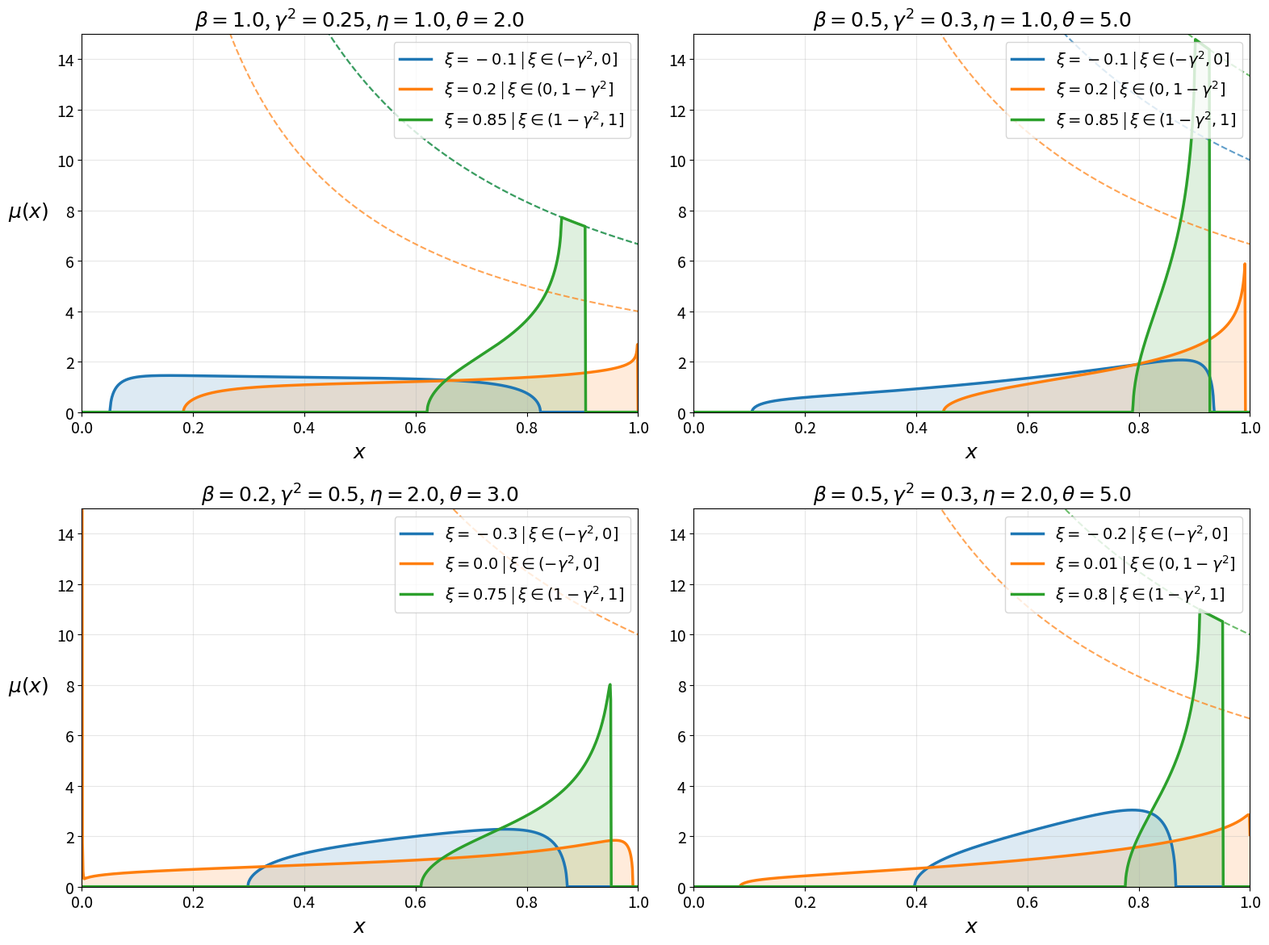

Generate this figure with matplotlib:
import numpy as np
import matplotlib.pyplot as plt
from scipy.optimize import least_squares, fsolve
from scipy.integrate import simpson
import warnings

# Suppress runtime warnings from the optimizer
warnings.filterwarnings('ignore')

# --- CONFIGURATION FOR LATEX/PAPER PLOTTING ---
plt.rcParams.update({
    'font.size': 16,
    'axes.labelsize': 18,
    'axes.titlesize': 18,
    'legend.fontsize': 14,
    'xtick.labelsize': 14,
    'ytick.labelsize': 14,
    'lines.linewidth': 2.5
})

def J_map(s, c0, c1, nu):
    """Conformal mapping J_{c0, c1}(s)."""
    return (c1 * s + c0) * ((s + 1) / s)**(1 / nu)

def get_regime_params(xi, gamma_sq, eta, theta, beta):
    """Maps physical constants to the model problem constants based on Corollary 3.4."""
    if theta > eta:
        nu = theta / eta
        prefactor_pow, prefactor_const = eta, eta
        if -gamma_sq < xi <= 0:
            kappa = gamma_sq - abs(xi)
            m1, m2 = 1.0/kappa, abs(xi)/kappa
            n1, n2 = -abs(xi), 1.0 - gamma_sq
            alpha, delta, rho = theta, eta*kappa, eta
            is_omega_nu = True
            regime_name = r"$\xi \in (-\gamma^2, 0]$"
        elif 0 < xi <= 1 - gamma_sq:
            kappa = gamma_sq
            m1, m2 = 1.0/kappa, (theta*xi)/(eta*kappa)
            n1, n2 = 0.0, 1.0 - gamma_sq - xi
            alpha, delta, rho = theta, eta*kappa, eta
            is_omega_nu = True
            regime_name = r"$\xi \in (0, 1-\gamma^2]$"
        elif 1 - gamma_sq < xi < 1:
            kappa = 1.0 - xi
            m1, m2 = 1.0/kappa, (theta*xi)/(eta*kappa)
            n1, n2 = 1.0 - gamma_sq - xi, 0.0
            alpha, delta, rho = eta, eta*kappa, eta
            is_omega_nu = False
            regime_name = r"$\xi \in (1-\gamma^2, 1]$"
        else:
            raise ValueError(f"xi={xi} out of bounds")
    else:
        nu = eta / theta
        prefactor_pow, prefactor_const = theta, theta
        if -gamma_sq < xi <= 0:
            kappa = gamma_sq - abs(xi)
            m1, m2 = 1.0/kappa, (abs(xi)*eta)/(kappa*theta)
            n1, n2 = -abs(xi), 1.0 - gamma_sq
            alpha, delta, rho = theta, theta*kappa, theta
            is_omega_nu = False
            regime_name = r"$\xi \in (-\gamma^2, 0]$"
        elif 0 < xi <= 1 - gamma_sq:
            kappa = gamma_sq
            m1, m2 = 1.0/kappa, xi/kappa
            n1, n2 = 0.0, 1.0 - gamma_sq - xi
            alpha, delta, rho = theta, theta*kappa, theta
            is_omega_nu = False
            regime_name = r"$\xi \in (0, 1-\gamma^2]$"
        elif 1 - gamma_sq < xi < 1:
            kappa = 1.0 - xi
            m1, m2 = 1.0/kappa, xi/kappa
            n1, n2 = 1.0 - gamma_sq - xi, 0.0
            alpha, delta, rho = eta, theta*kappa, theta
            is_omega_nu = True
            regime_name = r"$\xi \in (1-\gamma^2, 1]$"
        else:
            raise ValueError(f"xi={xi} out of bounds")
            
    return nu, kappa, m1, m2, n1, n2, alpha, delta, rho, is_omega_nu, prefactor_pow, prefactor_const, regime_name

def solve_moduli(xi, gamma_sq, eta, theta, beta):
    """Computes explicit parameters or precisely solves the stabilized 6x6 nonlinear system."""
    nu, kappa, m1, m2, n1, n2, alpha, delta, rho, is_omega_nu, pref_pow, pref_const, regime_name = get_regime_params(xi, gamma_sq, eta, theta, beta)
    x_max = np.exp(-rho * beta * (gamma_sq - kappa))
    
    # Base subcritical explicit solutions
    if is_omega_nu:
        A = np.exp((alpha*beta/(m1*nu)) * (nu + 1 + m2 + m1*nu*(n2-n1)))
        B = np.exp((alpha*beta/(m1*nu)) * (1 + m2))
        s1 = A * (B - 1) / (A - B) 
        s2 = (B - 1) / (A - B)
        K1_target = np.exp(n1*alpha*beta/nu)
        K2_target = np.exp(n2*alpha*beta/nu)
        K1 = (np.exp(n1*alpha*beta) * (A*(B - 1))/(B*(A - 1)))**(1/nu)
        K2 = (np.exp(n2*alpha*beta) * (B - 1)/(A - 1))**(1/nu)
    else:
        A = np.exp((alpha*beta/m1) * (nu + 1 + m2 + m1*nu*(n2-n1)))
        B = np.exp((alpha*beta/m1) * (1 + m2))
        s1 = A * (B - 1) / (A - B)
        s2 = (B - 1) / (A - B)
        K1_target = np.exp(n1*alpha*beta)
        K2_target = np.exp(n2*alpha*beta)
        K1 = np.exp(n1*alpha*beta) * ((A*(B - 1))/(B*(A - B)))**(1/nu)
        K2 = np.exp(n2*alpha*beta) * ((B - 1)/(A - B))**(1/nu)
        
    c1 = (K1 - K2) / (s1 - s2)
    c0 = (K2*s1 - K1*s2) / (s1 - s2)
    
    discriminant = 4*c0*c1*nu + (c1**2)*((nu-1)**2)
    sa = -(nu-1)/(2*nu) - np.sqrt(discriminant)/(2*nu*c1)
    sb = -(nu-1)/(2*nu) + np.sqrt(discriminant)/(2*nu*c1)
    
    J_sa = np.real(J_map(sa+0j, c0, c1, nu))
    J_sb = np.real(J_map(sb+0j, c0, c1, nu))
    a, b = min(J_sa, J_sb), max(J_sa, J_sb)
    
    is_supercritical = (b > x_max)
    q1, q2 = None, None
    
    if is_supercritical:
        E5 = np.exp(delta * beta * (nu + 1 + m2 + m1 * nu * (n2 - n1)))
        E6 = np.exp(delta * beta * (1 + m2))
        
        def sys_eqs(vars_array):
            c0_v, c1_v, d1_v, d2_v, d3_v, d4_v = vars_array
            
            # The Change of Variables to strictly enforce geometry without penalties
            disc = np.maximum(0, 4*c0_v*c1_v*nu + (c1_v**2)*((nu-1)**2))
            sb_v = -(nu-1)/(2*nu) + np.sqrt(disc)/(2*nu*c1_v)
            
            # Parametrization: 0 < s2 < s1 < q2 < sb < q1
            q1_v = sb_v * (1.0 + d1_v)
            q2_v = sb_v * (1.0 - d2_v)
            s1_v = q2_v * (1.0 - d3_v)
            s2_v = s1_v * (1.0 - d4_v)
            
            eq1 = np.real(J_map(s1_v+0j, c0_v, c1_v, nu)) - K1_target
            eq2 = np.real(J_map(s2_v+0j, c0_v, c1_v, nu)) - K2_target
            eq3 = np.real(J_map(q1_v+0j, c0_v, c1_v, nu)) - x_max
            eq4 = np.real(J_map(q2_v+0j, c0_v, c1_v, nu)) - x_max
            eq5 = s1_v * q1_v - E5 * s2_v * q2_v
            eq6 = (s1_v + 1) * (q1_v + 1) - E6 * (s2_v + 1) * (q2_v + 1)
            
            return [eq1, eq2, eq3, eq4, eq5, eq6]

        # Initial guesses: d1=0.2, d2=0.2, etc.
        d1_guess = 0.2; d2_guess = 0.2
        q2_guess = sb * (1.0 - d2_guess)
        s1_safe = np.clip(s1, q2_guess * 0.1, q2_guess * 0.9)
        s2_safe = np.clip(s2, s1_safe * 0.1, s1_safe * 0.9)
        d3_guess = 1.0 - (s1_safe / q2_guess)
        d4_guess = 1.0 - (s2_safe / s1_safe)

        initial_guess = [c0, c1, d1_guess, d2_guess, d3_guess, d4_guess]
        bounds = (
            [-np.inf, 1e-6, 1e-6, 1e-6, 1e-6, 1e-6], 
            [np.inf, np.inf, np.inf, 1.0 - 1e-6, 1.0 - 1e-6, 1.0 - 1e-6]
        )
        
        res = least_squares(sys_eqs, initial_guess, bounds=bounds, method='trf', 
                            ftol=1e-12, xtol=1e-12, gtol=1e-12, max_nfev=5000)
        
        c0, c1, d1, d2, d3, d4 = res.x
        
        discriminant = np.maximum(0, 4*c0*c1*nu + (c1**2)*((nu-1)**2))
        sa = -(nu-1)/(2*nu) - np.sqrt(discriminant)/(2*nu*c1)
        sb = -(nu-1)/(2*nu) + np.sqrt(discriminant)/(2*nu*c1)
        
        q1 = sb * (1.0 + d1)
        q2 = sb * (1.0 - d2)
        s1 = q2 * (1.0 - d3)
        s2 = s1 * (1.0 - d4)
        
        J_sa = np.real(J_map(sa+0j, c0, c1, nu))
        J_sb = np.real(J_map(sb+0j, c0, c1, nu))
        a, b = min(J_sa, J_sb), max(J_sa, J_sb)
        
    return {
        'nu': nu, 'delta': delta, 'kappa': kappa, 'alpha': alpha, 'rho': rho,
        'm1': m1, 'm2': m2, 'n1': n1, 'n2': n2,
        'is_supercritical': is_supercritical, 'x_max': x_max,
        'c0': c0, 'c1': c1, 's1': s1, 's2': s2, 'q1': q1, 'q2': q2,
        'sa': sa, 'sb': sb, 'J_sa': J_sa, 'J_sb': J_sb, 
        'a': a, 'b': b, 'pref_pow': pref_pow, 'pref_const': pref_const,
        'regime_name': regime_name
    }

def compute_density_row(x_grid, xi, gamma_sq, eta, theta, beta):
    try:
        p = solve_moduli(xi, gamma_sq, eta, theta, beta)
    except Exception as e:
        print(f"Error computing moduli: {e}")
        return np.zeros_like(x_grid), None
        
    y_grid = x_grid ** p['pref_pow']
    mu_vals = np.zeros_like(x_grid)
    
    mid = (p['sa'] + p['sb']) / 2.0
    R = abs(p['sb'] - p['sa']) / 2.0
    
    for i, (x_val, y_val) in enumerate(zip(x_grid, y_grid)):
        if y_val <= p['a']:
            mu_vals[i] = 0.0
        elif y_val >= p['b']:
            if p['is_supercritical'] and y_val <= p['x_max']:
                omega = 1.0 / (beta * p['delta'] * y_val)
            else:
                omega = 0.0
            mu_vals[i] = p['pref_const'] * (x_val**(p['pref_const'] - 1)) * omega
        else:
            def obj(vars_arr):
                val = J_map(vars_arr[0] + 1j*vars_arr[1], p['c0'], p['c1'], p['nu'])
                return [np.real(val) - y_val, np.imag(val)]
            
            t = np.clip((y_val - p['a']) / (p['b'] - p['a']), 0.01, 0.99) 
            angle = np.pi * (1 - t) if (p['sa'] < p['sb']) ^ (p['J_sa'] > p['J_sb']) else np.pi * t
            s_guess = mid + R * np.exp(1j * angle)
            
            res = least_squares(obj, [np.real(s_guess), np.imag(s_guess)], 
                                bounds=([-np.inf, 1e-12], [np.inf, np.inf]),
                                ftol=1e-11, xtol=1e-11)
            
            I_p = res.x[0] + 1j*res.x[1]
            
            # Evaluated precisely as written in the manuscript Theorem 3.9
            arg_s = np.abs(np.angle((p['s2'] - I_p) / (p['s1'] - I_p)))
            if p['is_supercritical']:
                arg_q = np.abs(np.angle((p['q1'] - I_p) / (p['q2'] - I_p)))
                omega = (1.0 / (np.pi * beta * p['delta'] * y_val)) * (arg_q + arg_s)
            else:
                omega = (1.0 / (np.pi * beta * p['delta'] * y_val)) * arg_s
                
            mu_vals[i] = p['pref_const'] * (x_val**(p['pref_const'] - 1)) * omega
            
    return np.nan_to_num(mu_vals, nan=0.0, posinf=0.0, neginf=0.0), p


# --- CONFIGURATION FOR THE 4 PLOTS ---
configs = [
    {'gamma_sq': 0.25, 'eta': 1.0, 'theta': 2.0, 'beta': 1.0, 'xi_vals': [-0.1, 0.2, 0.85]},
    {'gamma_sq': 0.3,  'eta': 1.0, 'theta': 5.0, 'beta': 0.5, 'xi_vals': [-0.1, 0.2, 0.85]},
    {'gamma_sq': 0.5,  'eta': 2.0, 'theta': 3.0, 'beta': 0.2, 'xi_vals': [-0.3, 0.0, 0.75]},
    {'gamma_sq': 0.3,  'eta': 2.0, 'theta': 5.0, 'beta': 0.5, 'xi_vals': [-0.2, 0.01, 0.8]}
]

x_grid = np.linspace(0.0001, 0.9999, 1000) 
colors = ['#1f77b4', '#ff7f0e', '#2ca02c']

fig, axs = plt.subplots(2, 2, figsize=(16, 12))
axs = axs.flatten()

print(f"==================================================")
print(f"      COMPREHENSIVE NUMERICAL EVALUATION          ")
print(f"==================================================\n")

for i, cfg in enumerate(configs):
    ax = axs[i]
    gamma_sq, eta, theta, beta = cfg['gamma_sq'], cfg['eta'], cfg['theta'], cfg['beta']
    xi_values_to_plot = cfg['xi_vals']
    
    print(f"==================================================")
    print(f" Configuration {i+1}: gamma^2={gamma_sq}, eta={eta}, theta={theta}, beta={beta}")
    print(f"==================================================")
    
    for idx, xi in enumerate(xi_values_to_plot):
        mu_vals, p = compute_density_row(x_grid, xi, gamma_sq, eta, theta, beta)
        
        if p is None: 
            continue
            
        line, = ax.plot(x_grid, mu_vals, color=colors[idx], 
                        label=f'$\\xi={xi}$ | {p["regime_name"]}')
        ax.fill_between(x_grid, mu_vals, color=line.get_color(), alpha=0.15)
        
        # Plot the Upper Constraint Limit 1/(beta * kappa * x)
        upper_bound = 1.0 / (beta * p['kappa'] * x_grid)
        ax.plot(x_grid, upper_bound, linewidth=1.5, linestyle='--', color=line.get_color(), alpha=0.7)
        
        # Calculate Integral
        integral_val = simpson(mu_vals, x=x_grid)
        
        # --- PRINTS THE PARAMETERS TO CONSOLE ---
        print(f"--- Results for xi = {xi} ---")
        print(f"  Regime:          {p['regime_name']}")
        print(f"  Status:          {'[SUPERCRITICAL]' if p['is_supercritical'] else '[SUBCRITICAL]'}")
        print(f"  Constants:       nu={p['nu']:.4f}, kappa={p['kappa']:.4f}, delta={p['delta']:.4f}, alpha={p['alpha']:.4f}, rho={p['rho']:.4f}")
        print(f"  Model Params:    m1={p['m1']:.4f}, m2={p['m2']:.4f}, n1={p['n1']:.4f}, n2={p['n2']:.4f}")
        print(f"  Moduli:          c0={p['c0']:.4f}, c1={p['c1']:.4f}")
        print(f"  Spectral Roots:  s1={p['s1']:.4f}, s2={p['s2']:.4f}")
        if p['is_supercritical']:
            print(f"  Saturated Roots: q1={p['q1']:.4f}, q2={p['q2']:.4f}")
        print(f"  Bounds in y:     a={p['a']:.4f}, b={p['b']:.4f}, x_max={p['x_max']:.4f}")
        print(f"  Integral of mu:  {integral_val:.4f}\n")
        
    ax.set_title(f'$\\beta={beta}$, $\\gamma^2={gamma_sq}$, $\\eta={eta}$, $\\theta={theta}$')
    ax.set_xlabel('$x$')
    if i % 2 == 0:
        ax.set_ylabel('$\\mu(x)$', rotation=0, labelpad=25)
    
    ax.set_xlim(0, 1)
    ax.set_ylim(0, 15)  
    ax.grid(True, alpha=0.3)
    ax.legend(loc='upper right')

plt.tight_layout()

# Save the figure as a PDF for LaTeX inclusion
file_name = "density_plots_grid.pdf"
plt.savefig(file_name, bbox_inches='tight', dpi=300)
print(f"Success! The high-resolution plot has been saved in the local folder as: {file_name}")

plt.show()
